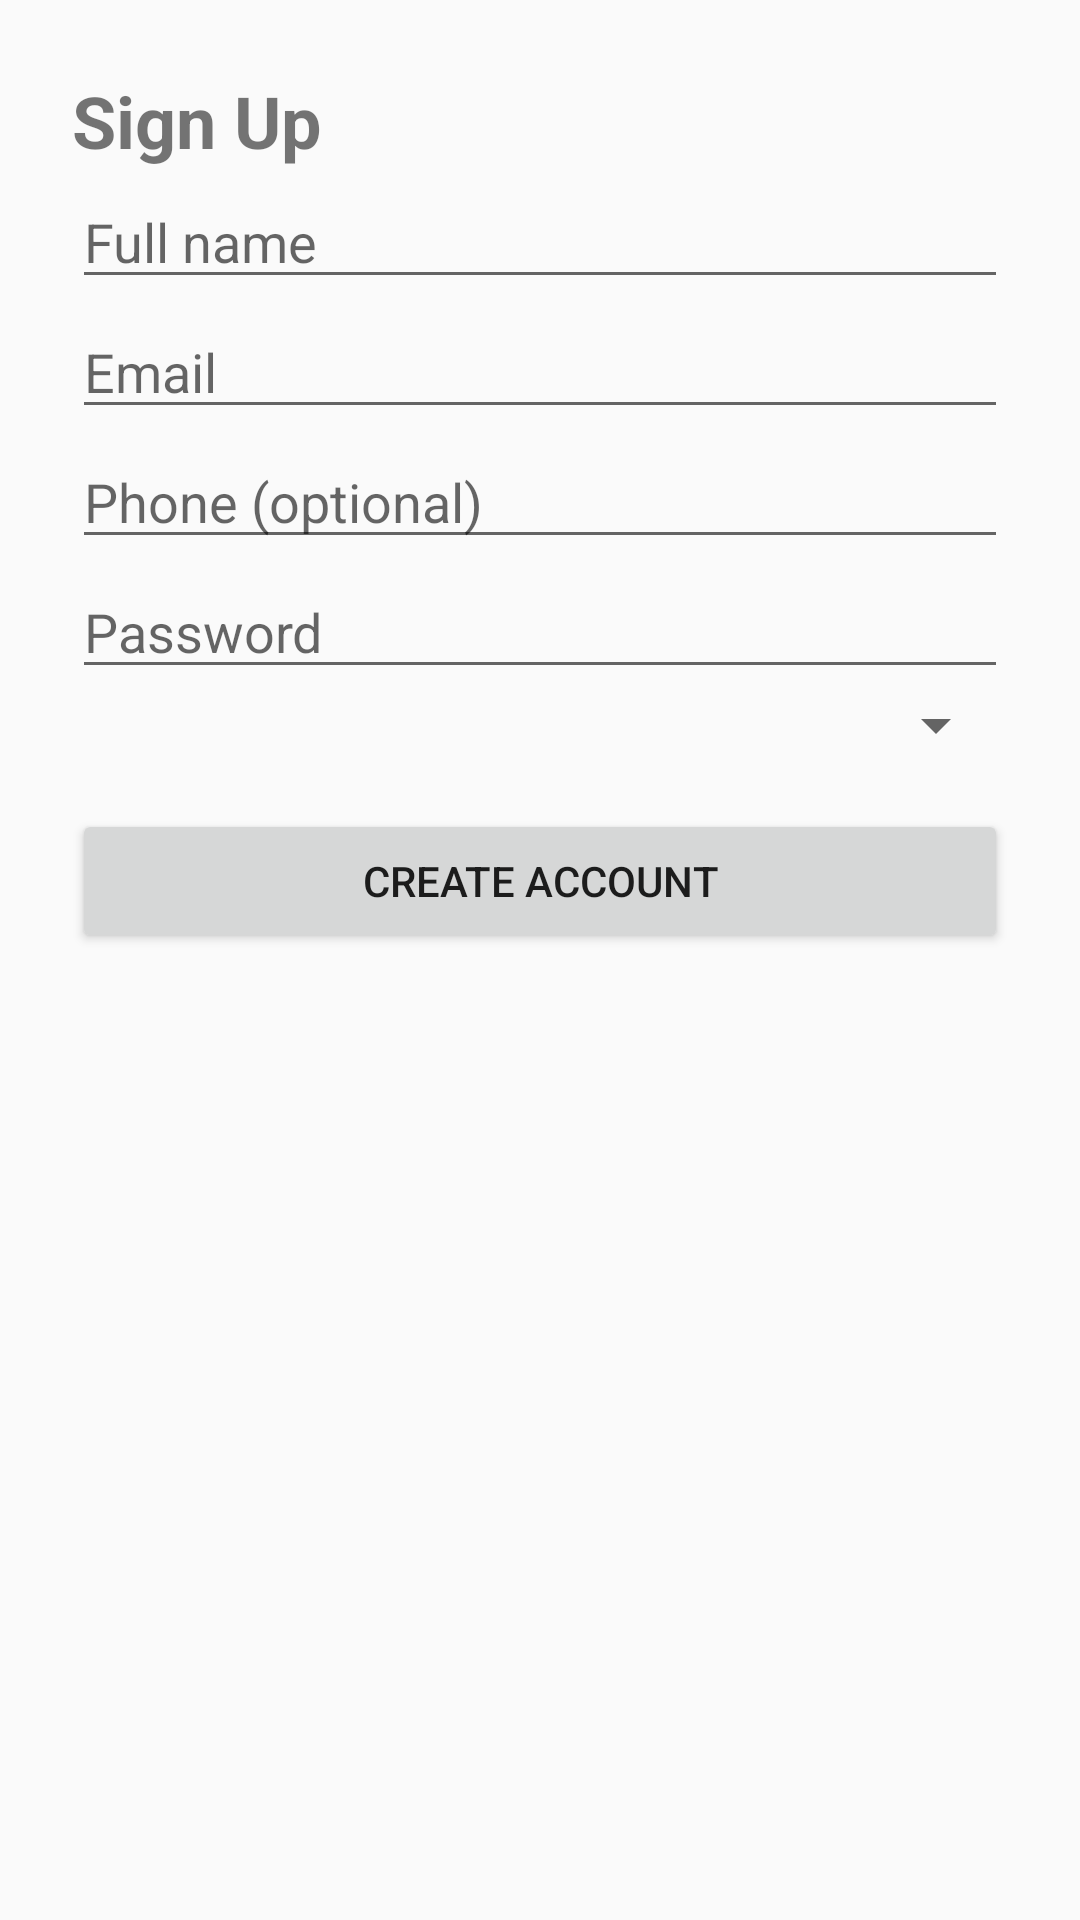

Android layout source for this screen:
<!-- AndroidManifest.xml: application theme Theme.Khata4U -->
<!-- res/layout/activity_signup.xml -->
<?xml version="1.0" encoding="utf-8"?>
<ScrollView xmlns:android="http://schemas.android.com/apk/res/android"
    android:layout_width="match_parent"
    android:layout_height="match_parent"
    android:padding="24dp">

    <LinearLayout
        android:layout_width="match_parent"
        android:layout_height="wrap_content"
        android:orientation="vertical">

        <TextView
            android:layout_width="wrap_content"
            android:layout_height="wrap_content"
            android:text="Sign Up"
            android:textSize="24sp"
            android:textStyle="bold" />

        <EditText
            android:id="@+id/etName"
            android:layout_width="match_parent"
            android:layout_height="wrap_content"
            android:hint="Full name"
            android:paddingTop="12dp" />

        <EditText
            android:id="@+id/etEmail"
            android:layout_width="match_parent"
            android:layout_height="wrap_content"
            android:hint="Email"
            android:inputType="textEmailAddress"
            android:paddingTop="12dp" />

        <EditText
            android:id="@+id/etPhone"
            android:layout_width="match_parent"
            android:layout_height="wrap_content"
            android:hint="Phone (optional)"
            android:inputType="phone"
            android:paddingTop="12dp" />

        <EditText
            android:id="@+id/etPassword"
            android:layout_width="match_parent"
            android:layout_height="wrap_content"
            android:hint="Password"
            android:inputType="textPassword"
            android:paddingTop="12dp" />

        <Spinner
            android:id="@+id/spinnerUserType"
            android:layout_width="match_parent"
            android:layout_height="wrap_content"
            android:paddingTop="12dp" />

        <Button
            android:id="@+id/btnSignup"
            android:layout_width="match_parent"
            android:layout_height="wrap_content"
            android:layout_marginTop="16dp"
            android:text="Create account" />

        <ProgressBar
            android:id="@+id/progressBar"
            style="?android:attr/progressBarStyleLarge"
            android:layout_width="wrap_content"
            android:layout_height="wrap_content"
            android:visibility="gone"
            android:layout_gravity="center" />

    </LinearLayout>
</ScrollView>
<!-- resources referenced by this layout -->
<resources>
  <style name="Theme.Khata4U" parent="Theme.AppCompat.Light.NoActionBar" />
</resources>
